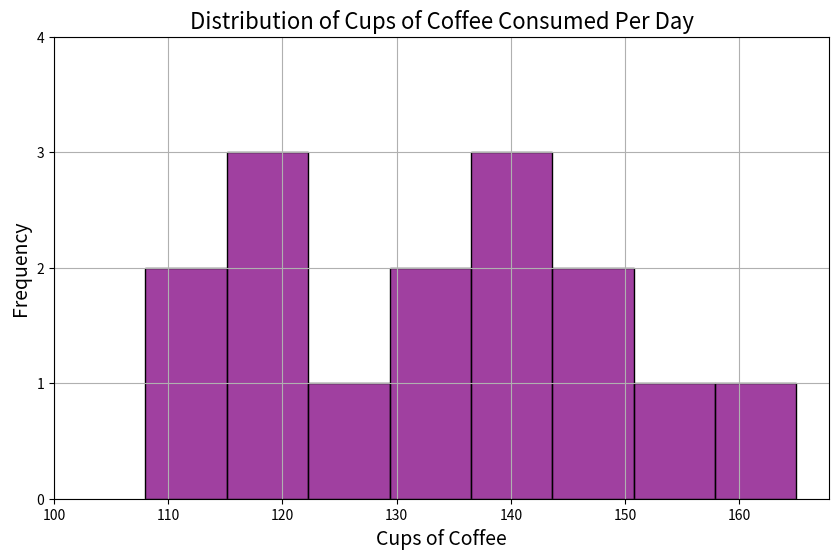

This chart was generated by the following Python code:

import seaborn as sns
import matplotlib.pyplot as plt
import pandas as pd

# Data provided
data = [
    {'Day': 'Day 1', 'Cups of Coffee': 132},
    {'Day': 'Day 2', 'Cups of Coffee': 128},
    {'Day': 'Day 3', 'Cups of Coffee': 115},
    {'Day': 'Day 4', 'Cups of Coffee': 143},
    {'Day': 'Day 5', 'Cups of Coffee': 150},
    {'Day': 'Day 6', 'Cups of Coffee': 108},
    {'Day': 'Day 7', 'Cups of Coffee': 165},
    {'Day': 'Day 8', 'Cups of Coffee': 122},
    {'Day': 'Day 9', 'Cups of Coffee': 137},
    {'Day': 'Day 10', 'Cups of Coffee': 145},
    {'Day': 'Day 11', 'Cups of Coffee': 119},
    {'Day': 'Day 12', 'Cups of Coffee': 121},
    {'Day': 'Day 13', 'Cups of Coffee': 133},
    {'Day': 'Day 14', 'Cups of Coffee': 140},
    {'Day': 'Day 15', 'Cups of Coffee': 155}
]

# Convert the list of dictionaries to a DataFrame
df = pd.DataFrame(data)

# Generate a histogram using seaborn
plt.figure(figsize=(10, 6))
sns.histplot(data=df, x='Cups of Coffee', bins=8, kde=False, color='purple')

# Customize the plot with titles and labels
plt.title('Distribution of Cups of Coffee Consumed Per Day', fontsize=16)
plt.xlabel('Cups of Coffee', fontsize=14)
plt.ylabel('Frequency', fontsize=14)
plt.xticks(range(100, 170, 10))
plt.yticks(range(0, 5)) 
plt.grid(True)

# Show the plot
plt.show()
